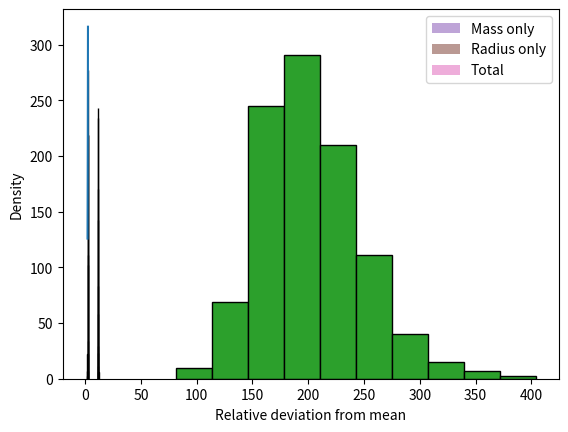

This figure's Python source:
import numpy as np
from numpy.random import default_rng
from scipy.stats import norm
import matplotlib.pyplot as plt

%matplotlib inline

# Seed RNG and set simulation parameters
rg = default_rng(0)
N = 1000
A_mean = 2.3
A_alpha = 0.1

# Simulate distributions
A = A_mean + A_alpha*rg.normal(size=N)
Z = 10**A

# Show the mean and standard deviation for A and Z
Z_mean = np.mean(Z)
Z_alpha1 = np.std(Z,ddof=1)

print(f"A = {np.mean(A):.1f} ± {np.std(A,ddof=1):.1f}")
print(f"Z = {np.around(Z_mean, decimals=-1):.0f} "
      f"± {np.around(Z_alpha1, decimals=-1):.0f}")

# Plot function
A_fun = np.linspace(A_mean - 2*A_alpha, A_mean + 2*A_alpha)
plt.plot(A_fun,10**A_fun)
plt.xlabel("A")
plt.ylabel("Z(A)")
plt.show()

# Plot distribution for A
plt.hist(A, ec='k')
plt.xlabel("A")
plt.ylabel("Occurrences")
plt.show();

# Plot distribution for Z
plt.hist(Z, ec='k')
plt.xlabel("Z")
plt.ylabel("Occurrences")
plt.show();

# Code cell for Exercise 1
# Use this cell for your response, adding cells if necessary.

# Seed RNG and set number of simulations
rg = default_rng(0)
N = 1000

# Molar volume (m^3/mol)
Vm_mean = 2e-4
Vm_alpha = 0.003e-4
Vm = Vm_mean + Vm_alpha*rg.normal(size=N)

# Absolute temperature (K)
T_mean = 298.0
T_alpha = 0.2
T = T_mean + T_alpha*rg.normal(size=N)

# Assign constants
a = 1.408e-1    # m^6 mol^(-2) Pa
b = 3.913e-5    # m^3 mol^(-1)
R = 8.3145      # J K^(-1) mol(-1)

# Compute P and show distribution (in MPa)
P  = R*T/(Vm - b) - a/Vm**2

plt.hist(P/1e6, ec='k')
plt.xlabel("Pressure (MPa)")
plt.ylabel("Occurrences");

# Print distribution parameters
print(f"P = ({np.mean(P)/1e6:.2f} ± {np.std(P, ddof=1)/1e6:.2f}) MPa")

# Code cell for Exercise 2
# Use this cell for your response, adding cells if necessary.

# Seed RNG and set simulation parameters
rg = default_rng(0)
N = 1000

m_alpha_rel = 0.01
r_alpha_rel = 0.01

# Simulate mass, radius, density (relative to mean)
m_rel = 1 + m_alpha_rel*rg.normal(size=N)
r_rel = 1 + r_alpha_rel*rg.normal(size=N)

rho_rel = m_rel/r_rel**3

# Show distributions
edges = np.arange(-0.1, 0.11, 0.01)
plt.hist(m_rel - 1, bins=edges, density=True,
         alpha=0.6, label="Mass only")
plt.hist(r_rel**-3 - 1, bins=edges, density=True,
         alpha=0.6, label="Radius only")
plt.hist(rho_rel - 1, bins=edges, density=True,
         alpha=0.6, label="Total")
plt.xlabel("Relative deviation from mean")
plt.ylabel("Density")
plt.legend();

# Print total relative error
print(f"Relative error = {np.std(rho_rel, ddof=1):.3f}")

# Seed RNG and set simulation parameters
rg = default_rng(0)
period_mean = 9.93
period_std = 0.4

N_A = 5
N_B = 10

# Simulate data
period_A = period_mean + period_std*rg.normal(size=N_A)
period_B = period_mean + period_std*rg.normal(size=N_B)

period_A_mean = np.mean(period_A)
period_A_alpha = np.std(period_A, ddof=1)/np.sqrt(N_A)

period_B_mean = np.mean(period_B)
period_B_alpha = np.std(period_B, ddof=1)/np.sqrt(N_B)

print(f"Period, set A: ({period_A_mean:.2f} ± {period_A_alpha:.2f}) s")
print(f"Period, set B: ({period_B_mean:.2f} ± {period_B_alpha:.2f}) s")

# Compute weighted mean directly
period_AB_mean = np.array([period_A_mean, period_B_mean])
period_AB_alpha = np.array([period_A_alpha, period_B_alpha])

w = 1/period_AB_alpha**2
period_mean_weighted = np.sum(w*period_AB_mean)/np.sum(w)
alpha_CE = np.sqrt(1/np.sum(w))

print(f"Period, weighted: ({period_mean_weighted:.2f} ± {alpha_CE:.2f}) s")

# Compute weighted mean with average function
period_mean_weighted_alt = np.average(period_AB_mean, weights=w)
print(f"Period, weighted (alt): ({period_mean_weighted_alt:.2f} ± {alpha_CE:.2f}) s")

# Compute mean and standard error for combined data
period_all = np.concatenate((period_A, period_B))
period_all_mean = np.mean(period_all)
period_all_alpha = np.std(period_all, ddof=1)/np.sqrt(len(period_all))
print(f"Period, sets A and B: ({period_all_mean:.2f} ± {period_all_alpha:.2f}) s")

# Code cell for Exercise 3
# Use this cell for your response, adding cells if necessary.